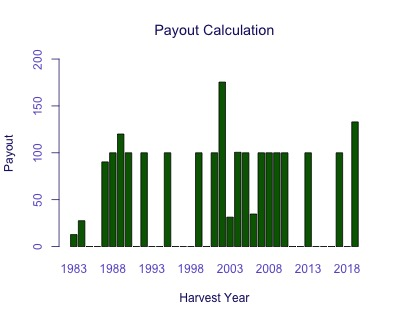

The file beside this chart, header and first rows:
Harvest Year, Payout
1983, 12.77
1984, 27.55
1985, 0
1986, 0
1987, 90.3
1988, 100
1989, 120
1990, 100
1991, 0
1992, 100
1993, 0
1994, 0
1995, 100
1996, 0
1997, 0
1998, 0
1999, 100
2000, 0
2001, 100
2002, 175.4
2003, 31.37
2004, 100.5
2005, 100
2006, 34.71
2007, 100
2008, 100
2009, 100
2010, 100
2011, 0
2012, 0
2013, 100
2014, 0
2015, 0
2016, 0
2017, 100
2018, 0
2019, 133
